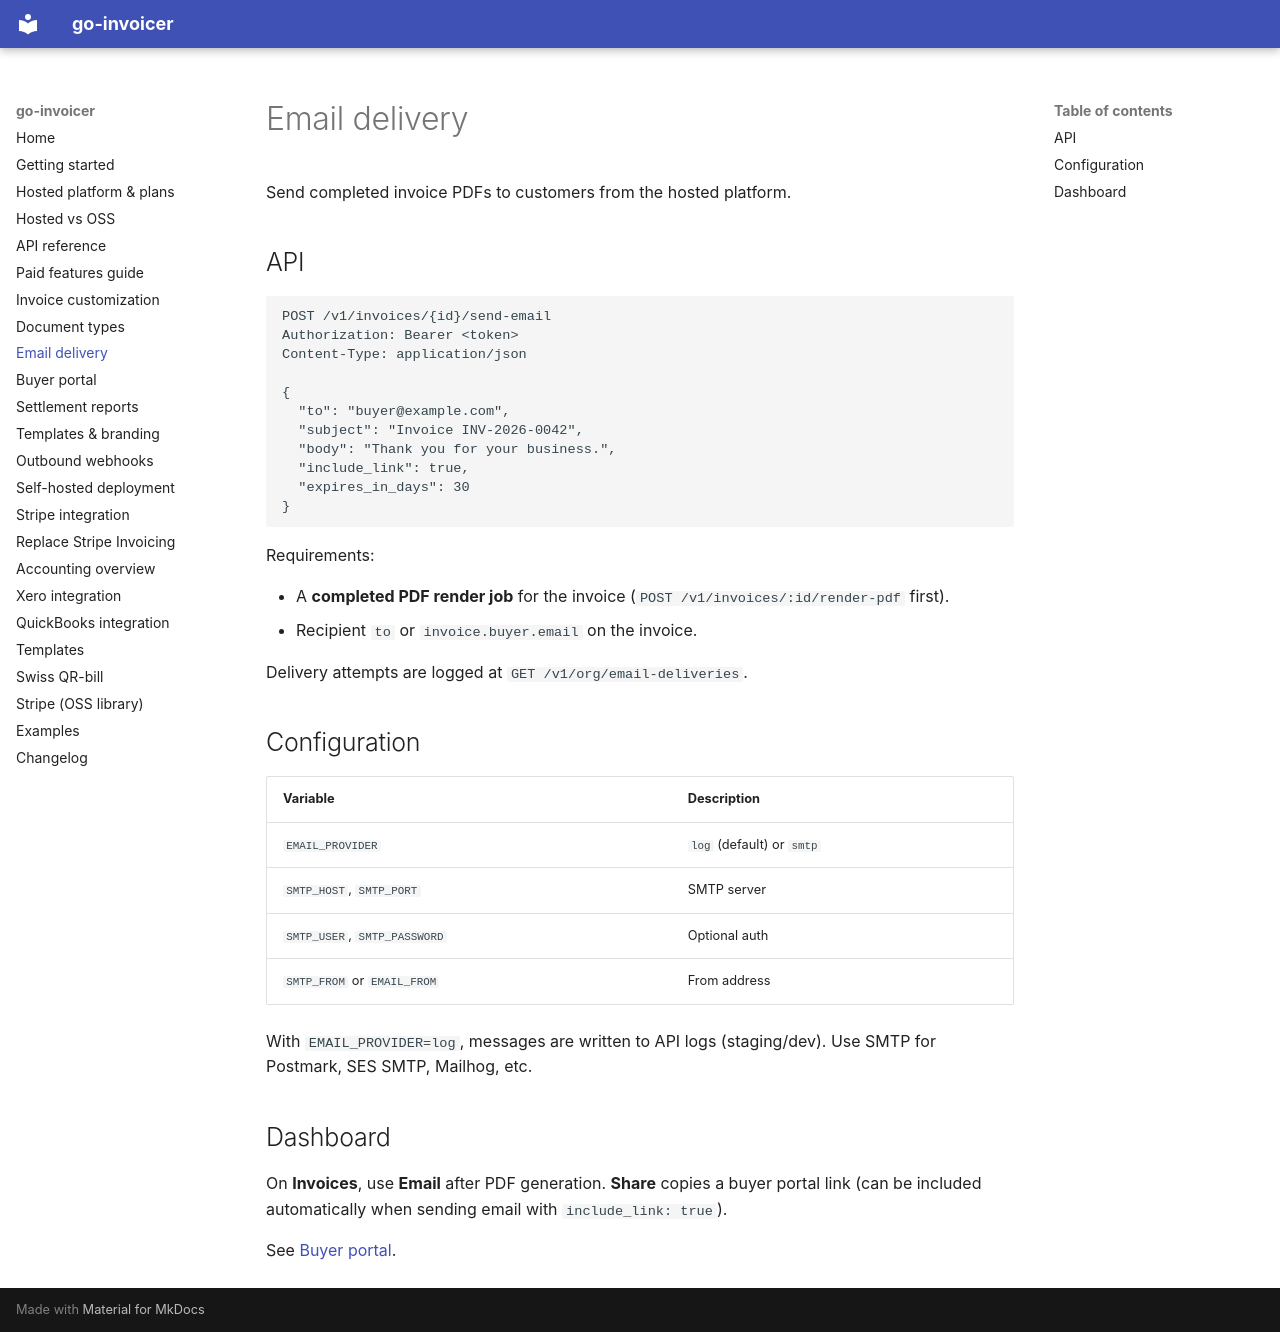

repository: wiederin/go-invoicer · page: email-delivery/index.html · generator: mkdocs

# Email delivery

Send completed invoice PDFs to customers from the hosted platform.

## API

```http
POST /v1/invoices/{id}/send-email
Authorization: Bearer <token>
Content-Type: application/json

{
  "to": "buyer@example.com",
  "subject": "Invoice INV-2026-0042",
  "body": "Thank you for your business.",
  "include_link": true,
  "expires_in_days": 30
}
```

Requirements:

- A **completed PDF render job** for the invoice (`POST /v1/invoices/:id/render-pdf` first).
- Recipient `to` or `invoice.buyer.email` on the invoice.

Delivery attempts are logged at `GET /v1/org/email-deliveries`.

## Configuration

| Variable | Description |
|----------|-------------|
| `EMAIL_PROVIDER` | `log` (default) or `smtp` |
| `SMTP_HOST`, `SMTP_PORT` | SMTP server |
| `SMTP_USER`, `SMTP_PASSWORD` | Optional auth |
| `SMTP_FROM` or `EMAIL_FROM` | From address |

With `EMAIL_PROVIDER=log`, messages are written to API logs (staging/dev). Use SMTP for Postmark, SES SMTP, Mailhog, etc.

## Dashboard

On **Invoices**, use **Email** after PDF generation. **Share** copies a buyer portal link (can be included automatically when sending email with `include_link: true`).

See [Buyer portal](buyer-portal.md).
